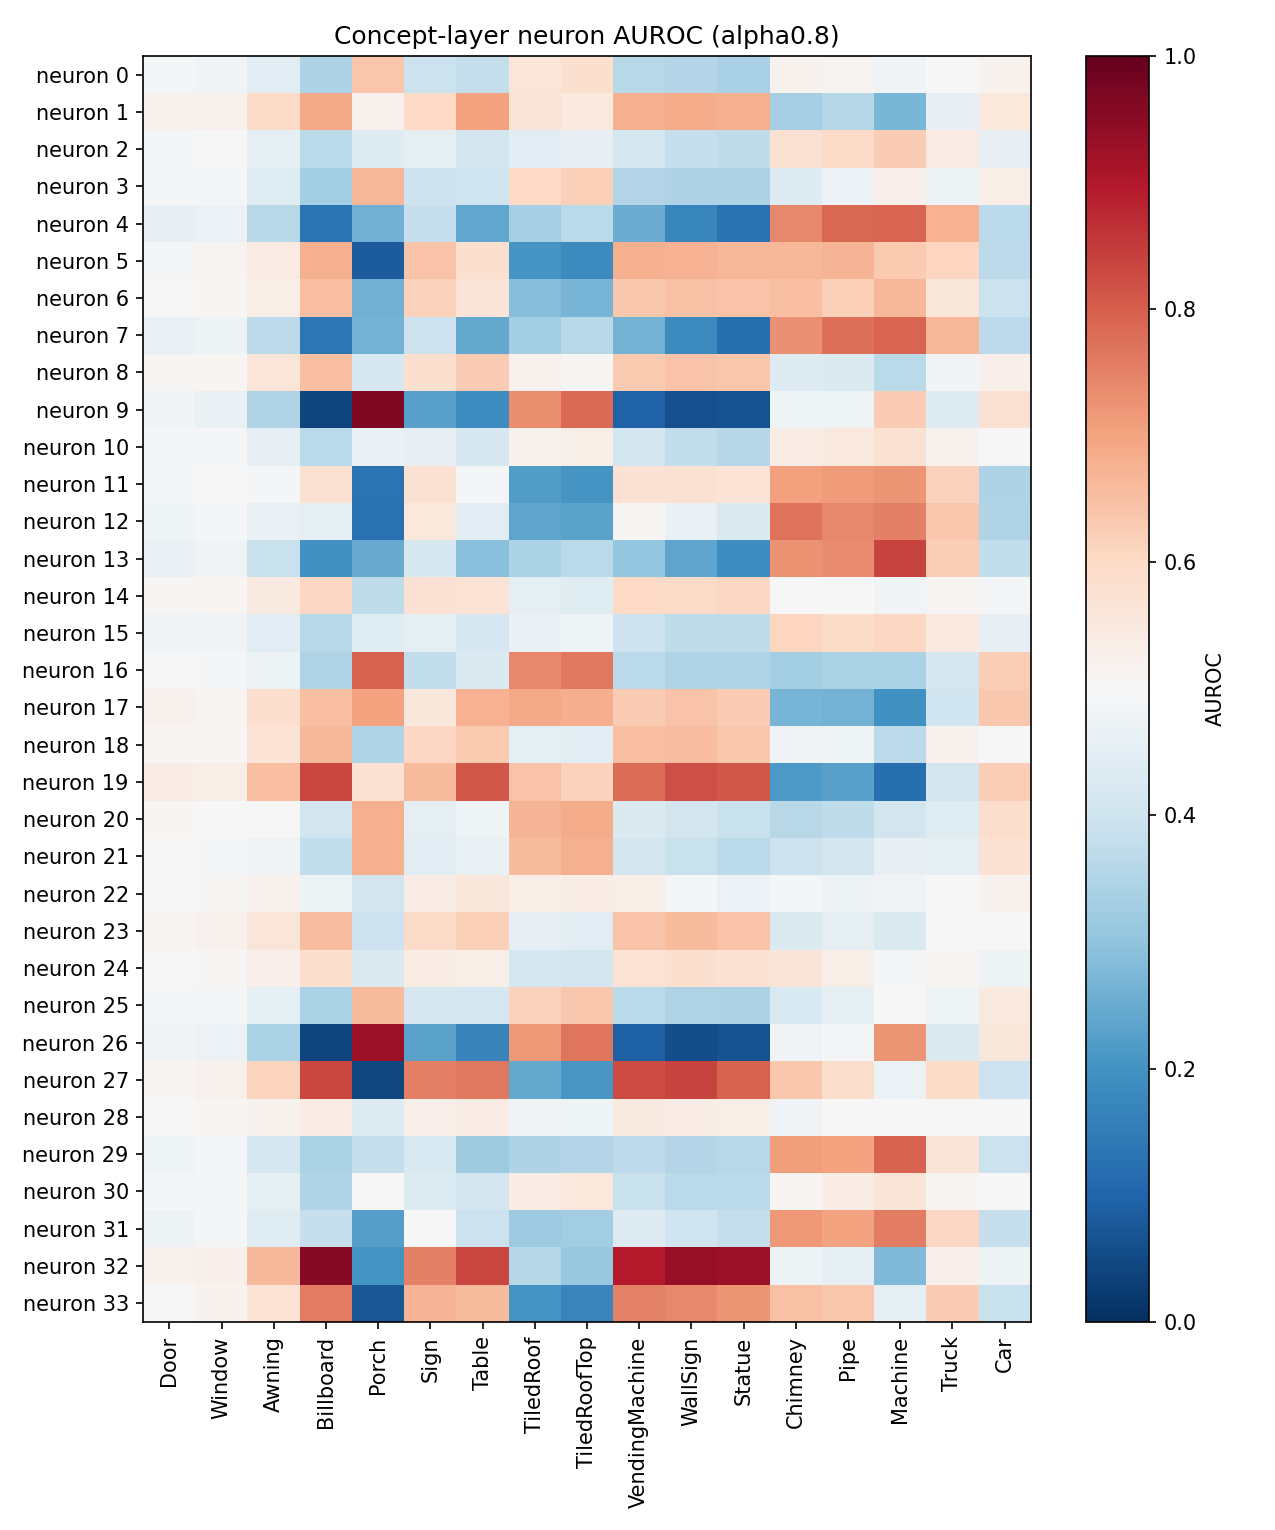

The file beside this chart, header and first rows:
neuron, Door, Window, Awning, Billboard, Porch, Sign, Table, TiledRoof, TiledRoofTop, VendingMachine, WallSign, Statue, Chimney, Pipe, Machine, Truck, Car
0, 0.4894, 0.4868, 0.4443, 0.3453, 0.638, 0.3916, 0.379, 0.5603, 0.5783, 0.3629, 0.3523, 0.3385, 0.5191, 0.5135, 0.4857, 0.4992, 0.5189
1, 0.5211, 0.5215, 0.5951, 0.6913, 0.5205, 0.5994, 0.7023, 0.5661, 0.5503, 0.6785, 0.6857, 0.6771, 0.3349, 0.3562, 0.2722, 0.4588, 0.5536
2, 0.4905, 0.4965, 0.4525, 0.3655, 0.4347, 0.4513, 0.41, 0.4492, 0.4602, 0.4132, 0.3837, 0.3736, 0.576, 0.5942, 0.6251, 0.5424, 0.4597
3, 0.4958, 0.4936, 0.4407, 0.3282, 0.667, 0.3962, 0.4001, 0.601, 0.6193, 0.3535, 0.3446, 0.3475, 0.4363, 0.4705, 0.5253, 0.4764, 0.5335
4, 0.4609, 0.4689, 0.361, 0.1303, 0.2581, 0.3866, 0.2388, 0.3348, 0.3645, 0.2522, 0.1746, 0.1253, 0.7414, 0.7875, 0.7917, 0.6731, 0.3666
5, 0.496, 0.5151, 0.542, 0.6776, 0.08534, 0.6441, 0.5786, 0.2045, 0.1805, 0.6768, 0.6736, 0.6648, 0.6641, 0.6684, 0.6316, 0.6076, 0.37
6, 0.5028, 0.5103, 0.5316, 0.6506, 0.2593, 0.6156, 0.5654, 0.2878, 0.2665, 0.6331, 0.6455, 0.643, 0.6513, 0.6204, 0.6663, 0.5553, 0.391
7, 0.4648, 0.4746, 0.3701, 0.1376, 0.2639, 0.3947, 0.2445, 0.3311, 0.3612, 0.2627, 0.182, 0.1227, 0.7279, 0.7752, 0.7905, 0.6679, 0.3708
8, 0.5052, 0.5091, 0.5618, 0.65, 0.4182, 0.5819, 0.6263, 0.5198, 0.5067, 0.6322, 0.6408, 0.6387, 0.4356, 0.4287, 0.3661, 0.4878, 0.5273
9, 0.4862, 0.4683, 0.3478, 0.03969, 0.9656, 0.2273, 0.184, 0.7326, 0.7831, 0.09545, 0.05979, 0.06602, 0.4778, 0.4791, 0.6253, 0.4341, 0.5752
10, 0.4898, 0.4883, 0.4599, 0.3657, 0.4686, 0.4586, 0.4208, 0.5159, 0.5304, 0.4084, 0.3783, 0.3568, 0.538, 0.5474, 0.5755, 0.5225, 0.4989
11, 0.4895, 0.5008, 0.4943, 0.5748, 0.1305, 0.5767, 0.4921, 0.2201, 0.2037, 0.5736, 0.577, 0.5667, 0.7033, 0.7111, 0.7223, 0.6168, 0.3459
12, 0.4774, 0.4938, 0.4632, 0.4502, 0.1275, 0.5536, 0.4417, 0.2354, 0.2333, 0.5067, 0.4665, 0.426, 0.7705, 0.7412, 0.7537, 0.6336, 0.3477
13, 0.4679, 0.483, 0.388, 0.1968, 0.2471, 0.4218, 0.2905, 0.343, 0.3665, 0.3053, 0.2356, 0.1896, 0.725, 0.7372, 0.8365, 0.6217, 0.377
14, 0.5042, 0.5101, 0.5431, 0.6022, 0.3736, 0.5723, 0.569, 0.4492, 0.4391, 0.6004, 0.5958, 0.6027, 0.5013, 0.4981, 0.4856, 0.5057, 0.4954
15, 0.4821, 0.4809, 0.4456, 0.3604, 0.439, 0.4557, 0.4158, 0.466, 0.4771, 0.3982, 0.3723, 0.3729, 0.6089, 0.5929, 0.6024, 0.5501, 0.4601
16, 0.5026, 0.4941, 0.4756, 0.3488, 0.7959, 0.3781, 0.4288, 0.741, 0.7648, 0.3646, 0.3513, 0.3479, 0.3277, 0.3428, 0.3436, 0.4163, 0.6245
17, 0.5224, 0.5129, 0.5858, 0.6505, 0.6994, 0.5585, 0.6743, 0.688, 0.6829, 0.627, 0.6413, 0.6253, 0.2689, 0.2618, 0.1954, 0.402, 0.6346
18, 0.505, 0.5056, 0.5677, 0.661, 0.3486, 0.6023, 0.6316, 0.4565, 0.442, 0.6518, 0.6552, 0.6329, 0.4837, 0.4781, 0.3705, 0.5228, 0.502
19, 0.5362, 0.5282, 0.652, 0.8347, 0.5736, 0.6569, 0.8102, 0.6407, 0.6144, 0.7801, 0.8222, 0.8105, 0.2139, 0.2302, 0.1211, 0.4093, 0.6248
20, 0.5082, 0.5001, 0.5035, 0.4086, 0.6769, 0.4513, 0.4787, 0.6688, 0.6848, 0.4284, 0.4091, 0.3874, 0.362, 0.3749, 0.4072, 0.4398, 0.5876
21, 0.5023, 0.4919, 0.4832, 0.3787, 0.6769, 0.4437, 0.4676, 0.6578, 0.6763, 0.4093, 0.387, 0.3646, 0.3918, 0.4063, 0.4584, 0.4503, 0.5728
22, 0.5003, 0.5059, 0.5225, 0.474, 0.4101, 0.5376, 0.5547, 0.5337, 0.5379, 0.5311, 0.4911, 0.4713, 0.4892, 0.4737, 0.4843, 0.5008, 0.5157
23, 0.5122, 0.5197, 0.5623, 0.654, 0.3982, 0.5965, 0.6197, 0.4609, 0.4453, 0.6438, 0.6567, 0.6424, 0.4297, 0.4507, 0.4293, 0.4994, 0.5025
24, 0.5022, 0.5053, 0.527, 0.5807, 0.4278, 0.5385, 0.5287, 0.4178, 0.4086, 0.5699, 0.5809, 0.5719, 0.565, 0.5302, 0.4897, 0.5125, 0.4751
25, 0.4937, 0.4909, 0.4503, 0.3434, 0.6568, 0.4142, 0.416, 0.6171, 0.6364, 0.3672, 0.3515, 0.3446, 0.425, 0.4553, 0.4964, 0.4771, 0.5486
26, 0.484, 0.4696, 0.3426, 0.03725, 0.9332, 0.2342, 0.1664, 0.7162, 0.7663, 0.09186, 0.05799, 0.06389, 0.4812, 0.4883, 0.7206, 0.4277, 0.5583
27, 0.5072, 0.5225, 0.6123, 0.8332, 0.04639, 0.7506, 0.7655, 0.2455, 0.209, 0.8256, 0.836, 0.7937, 0.6329, 0.5893, 0.4726, 0.5905, 0.3962
28, 0.5038, 0.51, 0.5191, 0.5356, 0.4362, 0.5269, 0.5362, 0.4808, 0.4777, 0.5446, 0.5357, 0.5325, 0.4817, 0.4988, 0.5007, 0.4993, 0.498
29, 0.4784, 0.4903, 0.4131, 0.3415, 0.3797, 0.4239, 0.3235, 0.3439, 0.3521, 0.3673, 0.3538, 0.3632, 0.7092, 0.7013, 0.7937, 0.5659, 0.3908
30, 0.4923, 0.4956, 0.4542, 0.349, 0.4979, 0.4321, 0.4097, 0.5366, 0.5514, 0.3897, 0.3655, 0.3642, 0.5117, 0.5382, 0.5648, 0.5104, 0.5033
31, 0.4761, 0.4906, 0.4403, 0.3861, 0.2251, 0.4969, 0.3928, 0.319, 0.3245, 0.4355, 0.3991, 0.3806, 0.7161, 0.702, 0.756, 0.6026, 0.3857
32, 0.5215, 0.5264, 0.6614, 0.9569, 0.202, 0.7519, 0.8357, 0.356, 0.309, 0.8979, 0.9364, 0.9307, 0.4765, 0.451, 0.2779, 0.526, 0.4737
33, 0.4976, 0.5159, 0.5665, 0.7548, 0.0712, 0.6682, 0.6565, 0.2005, 0.171, 0.7469, 0.7401, 0.7226, 0.6449, 0.6351, 0.453, 0.6266, 0.3905
